Run: headless pygame with SDL's dummy video driver; simulated clock (each Clock.tick advances the game by its frame time, no real sleeping); random seed 0; keys injected as events and as key.get_pressed() state; no mouse input.
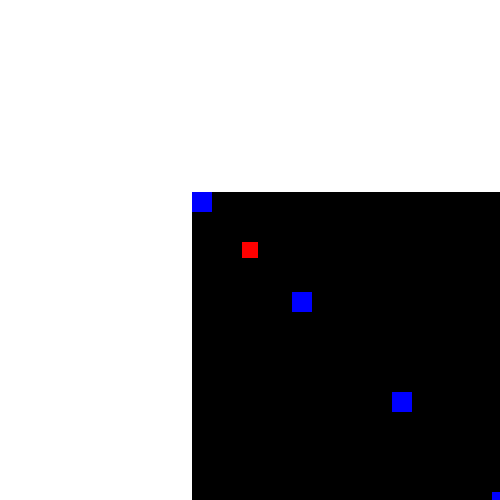
Frame 1 of 4 · flips 1–60 · no input
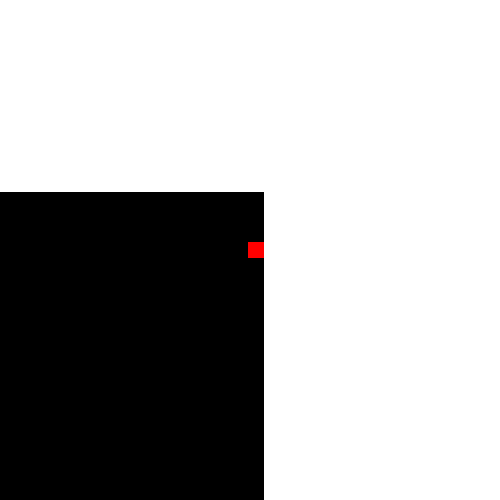
Frame 2 of 4 · flips 61–180 · tapped SPACE, RETURN · held RIGHT (→), D
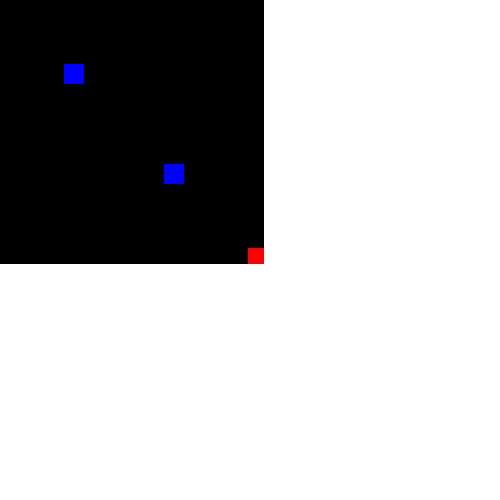
Frame 3 of 4 · flips 181–300 · held DOWN (↓), S
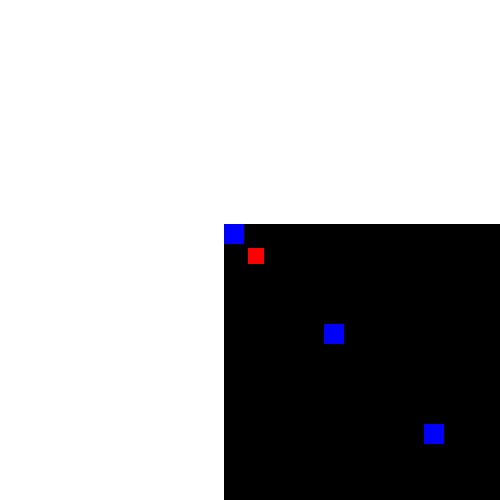
Frame 4 of 4 · flips 301–420 · held LEFT (←), A, UP (↑), W

The pygame program that drew these frames:

import pygame
pygame.init()
#
###
class Player:
    def __init__(self):
        self.image = pygame.Surface((16,16)) # Create Player Image
        self.image.fill(colors["RED"]) # Fill Player Red
        self.rect = pygame.Rect((50,50),(16,16)) # Create Player Rect
    def move(self,camera_pos):
        pos_x,pos_y = camera_pos # Split camara_pos
        #
        key = pygame.key.get_pressed() # Get Keyboard Input
        if key[pygame.K_w]: # Check Key
            self.rect.y -= 8 # Move Player Rect Coord
            pos_y += 8 # Move Camara Coord Against Player Rect
        if key[pygame.K_a]:
            self.rect.x -= 8
            pos_x += 8
        if key[pygame.K_s]:
            self.rect.y += 8
            pos_y -= 8
        if key[pygame.K_d]:
            self.rect.x += 8
            pos_x -= 8
        #
        if self.rect.x < 0: # Simple Sides Collision
            self.rect.x = 0 # Reset Player Rect Coord
            pos_x = camera_pos[0] #Reset Camera Pos Coord
        elif self.rect.x > 984:
            self.rect.x = 984
            pos_x = camera_pos[0]
        if self.rect.y < 0:
            self.rect.y = 0
            pos_y = camera_pos[1]
        elif self.rect.y > 984:
            self.rect.y = 984
            pos_y = camera_pos[1]
        #
        return (pos_x,pos_y) # Return New Camera Pos
    def render(self,display):
        display.blit(self.image,(self.rect.x,self.rect.y))
    def add_gravity(self):
        self.direction.y += self.gravity
        self.rect.y += self.direction.y  
###
#
#
###
def Main(display,clock):
    world = pygame.Surface((1000,1000)) # Create Map Surface
    world.fill(colors["BLACK"]) # Fill Map Surface Black
    for x in range(10):
        pygame.draw.rect(world,colors["BLUE"],((x*100,x*100),(20,20))) # Put Blue Rectagles On Map Surface
    #
    player = Player() # Initialize Player Class
    camera_pos = (192,192) # Create Camara Starting Position
    #
    while True:
        clock.tick(60)
        for event in pygame.event.get():
            if event.type == pygame.QUIT:
                pygame.quit()
                return
        #
        camera_pos = player.move(camera_pos) # Run Player Move Function And Return New Camera Pos
        #
        display.fill(colors["WHITE"]) # Fill The Background White To Avoid Smearing
        world.fill(colors["BLACK"]) # Refresh The World So The Player Doesn't Smear
        for x in range(10):
            pygame.draw.rect(world,colors["BLUE"],((x*100,x*100),(20,20)))
        player.render(world) # Render The Player
        display.blit(world,camera_pos) # Render Map To The Display
        #
        pygame.display.flip()
###
#
if __name__ in "__main__":
    display = pygame.display.set_mode((500,500))
    pygame.display.set_caption("Scrolling Camera")
    clock = pygame.time.Clock()
    #
    global colors # Difign Colors
    colors = {
    "WHITE":(255,255,255),
    "RED"  :(255,0,0),
    "GREEN":(0,255,0),
    "BLUE" :(0,0,255),
    "BLACK":(0,0,0)
    }
    Main(display,clock) # Run Main Loop
